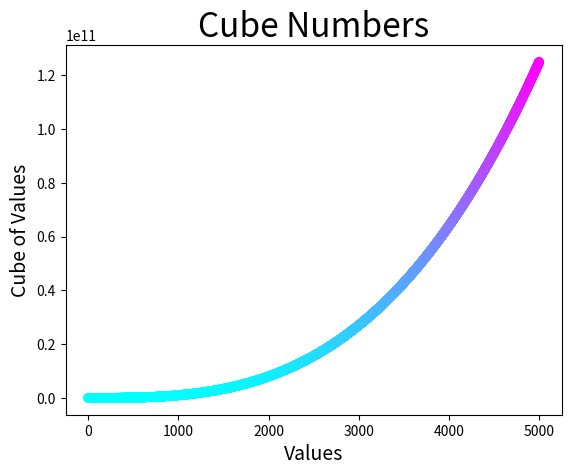

The matplotlib source for this figure:
#!/usr/bin/env python  
# -*- coding:utf-8 _*-  
# Author: Wengs
# Time  : 2/28/2019 11:54 AM 
# File  : plot_cube.py 
# IDE   : PyCharm

# 15-1 and 15-2

import matplotlib.pyplot as plt

# x_values = [1, 2, 3, 4, 5]
# y_values = [1, 8, 27, 64, 125]
x_values = list(range(1, 5001))
y_values = [x**3 for x in x_values]
plt.scatter(x_values, y_values, c=y_values, cmap=plt.cm.cool)

plt.title("Cube Numbers", fontsize=24)
plt.xlabel("Values", fontsize=14)
plt.ylabel("Cube of Values", fontsize=14)

plt.show()
